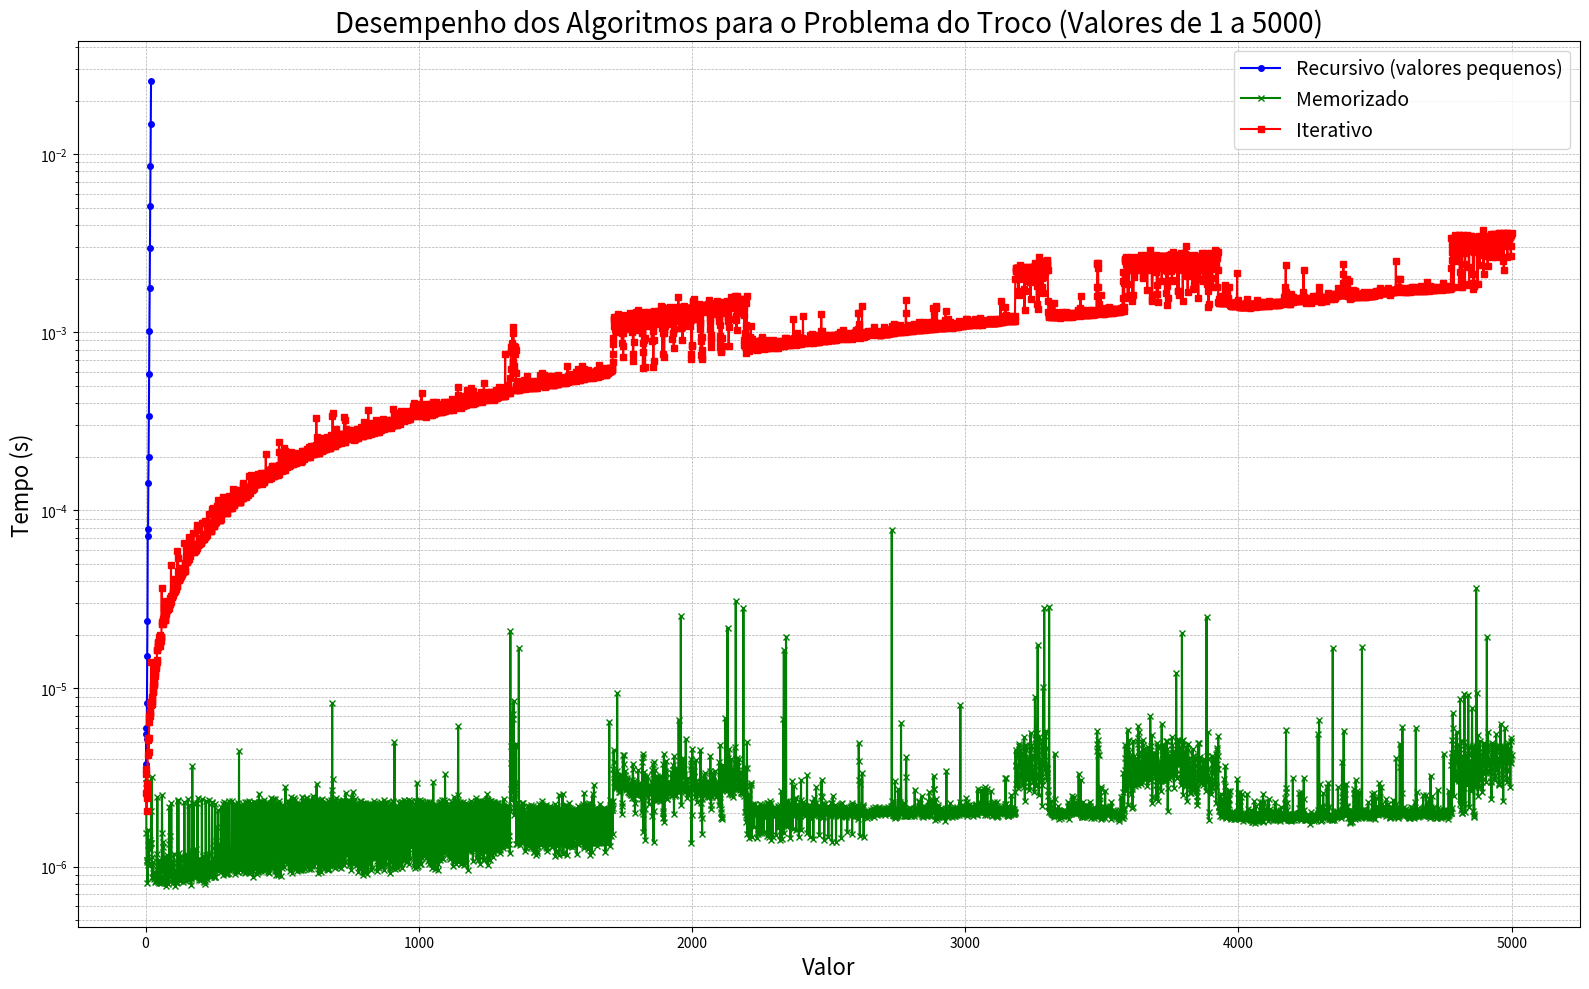

This chart was generated by the following Python code:
import matplotlib.pyplot as plt
import time
import sys

# Implementação recursiva
def troco_recursivo(moedas, valor):
    """Implementação recursiva para o problema do troco."""
    if valor == 0:
        return 0
    if valor < 0:
        return float('inf')
    
    minimo_moedas = float('inf')
    for moeda in moedas:
        num_moedas = 1 + troco_recursivo(moedas, valor - moeda)
        minimo_moedas = min(minimo_moedas, num_moedas)
    
    return minimo_moedas if minimo_moedas != float('inf') else -1

# Implementação com memorização
def troco_memorizado(moedas, valor, memo):
    """Implementação com memorização para o problema do troco."""
    if valor in memo:
        return memo[valor]
    if valor == 0:
        return 0
    if valor < 0:
        return float('inf')
    
    minimo_moedas = float('inf')
    for moeda in moedas:
        num_moedas = 1 + troco_memorizado(moedas, valor - moeda, memo)
        minimo_moedas = min(minimo_moedas, num_moedas)
    
    memo[valor] = minimo_moedas if minimo_moedas != float('inf') else -1
    return memo[valor]

# Implementação iterativa usando programação dinâmica
def troco_iterativo(moedas, valor):
    """Implementação iterativa para o problema do troco."""
    dp = [float('inf')] * (valor + 1)
    dp[0] = 0
    
    for i in range(1, valor + 1):
        for moeda in moedas:
            if i - moeda >= 0:
                dp[i] = min(dp[i], dp[i - moeda] + 1)
    
    return dp[valor] if dp[valor] != float('inf') else -1

# Análise de desempenho e visualização
def analisar_e_visualizar_ate_5000():
    moedas = [1, 2, 5]
    valores = list(range(1, 5001))  # Valores de 1 a 5000
    tempos_recursivo = []
    tempos_memorizado = []
    tempos_iterativo = []
    
    # Inicializar memoização compartilhada
    memo = {}
    
    total_valores = len(valores)
    
    print("Iniciando análise de desempenho...")
    for idx, valor in enumerate(valores, 1):
        # Feedback de progresso a cada 500 valores
        if idx % 500 == 0 or idx == total_valores:
            print(f"Processando valor {idx} de {total_valores} ({(idx/total_valores)*100:.1f}%)")
        
        # Desempenho recursivo
        if valor <= 20:  # Apenas testar recursivo para valores pequenos
            try:
                inicio = time.perf_counter()
                troco_recursivo(moedas, valor)
                tempo = time.perf_counter() - inicio
                tempos_recursivo.append(tempo)
            except RecursionError:
                tempos_recursivo.append(float('inf'))
        else:
            tempos_recursivo.append(None)  # Ignorar valores grandes

        # Desempenho memorizado
        try:
            inicio = time.perf_counter()
            troco_memorizado(moedas, valor, memo)
            tempo = time.perf_counter() - inicio
            tempos_memorizado.append(tempo)
        except RecursionError:
            tempos_memorizado.append(float('inf'))

        # Desempenho iterativo
        inicio = time.perf_counter()
        troco_iterativo(moedas, valor)
        tempo = time.perf_counter() - inicio
        tempos_iterativo.append(tempo)
    
    print("Análise concluída. Preparando gráfico...")
    
    # Preparar dados para plotagem
    valores_recursivo = [val for val, t in zip(valores, tempos_recursivo) if t is not None]
    tempos_recursivo_filtrado = [t for t in tempos_recursivo if t is not None]
    
    # Plotando resultados
    plt.figure(figsize=(16, 10))

    # Plot para recursivo (valores pequenos)
    if valores_recursivo and tempos_recursivo_filtrado:
        plt.plot(
            valores_recursivo, tempos_recursivo_filtrado, 
            label='Recursivo (valores pequenos)', marker='o', linestyle='-', markersize=4, color='blue'
        )
    
    # Plot para memorizado
    plt.plot(
        valores, tempos_memorizado, 
        label='Memorizado', marker='x', linestyle='-', markersize=4, color='green'
    )
    
    # Plot para iterativo
    plt.plot(
        valores, tempos_iterativo, 
        label='Iterativo', marker='s', linestyle='-', markersize=4, color='red'
    )
    
    plt.yscale('log')  # Escala logarítmica para melhor visualização
    plt.xlabel('Valor', fontsize=16)
    plt.ylabel('Tempo (s)', fontsize=16)
    plt.title('Desempenho dos Algoritmos para o Problema do Troco (Valores de 1 a 5000)', fontsize=20)
    plt.legend(fontsize=14)
    plt.grid(True, which="both", ls="--", linewidth=0.5)
    plt.tight_layout()
    plt.savefig('grafico_desempenho_atualizado_5000.png')  # Salvar gráfico como imagem
    plt.show()

    # Informar se algum valor memorizado causou RecursionError
    if any(t == float('inf') for t in tempos_memorizado):
        print("Aviso: Alguns valores na implementação memorizada excederam a profundidade máxima de recursão.")

# Executar análise e visualização
if __name__ == "__main__":
    analisar_e_visualizar_ate_5000()
